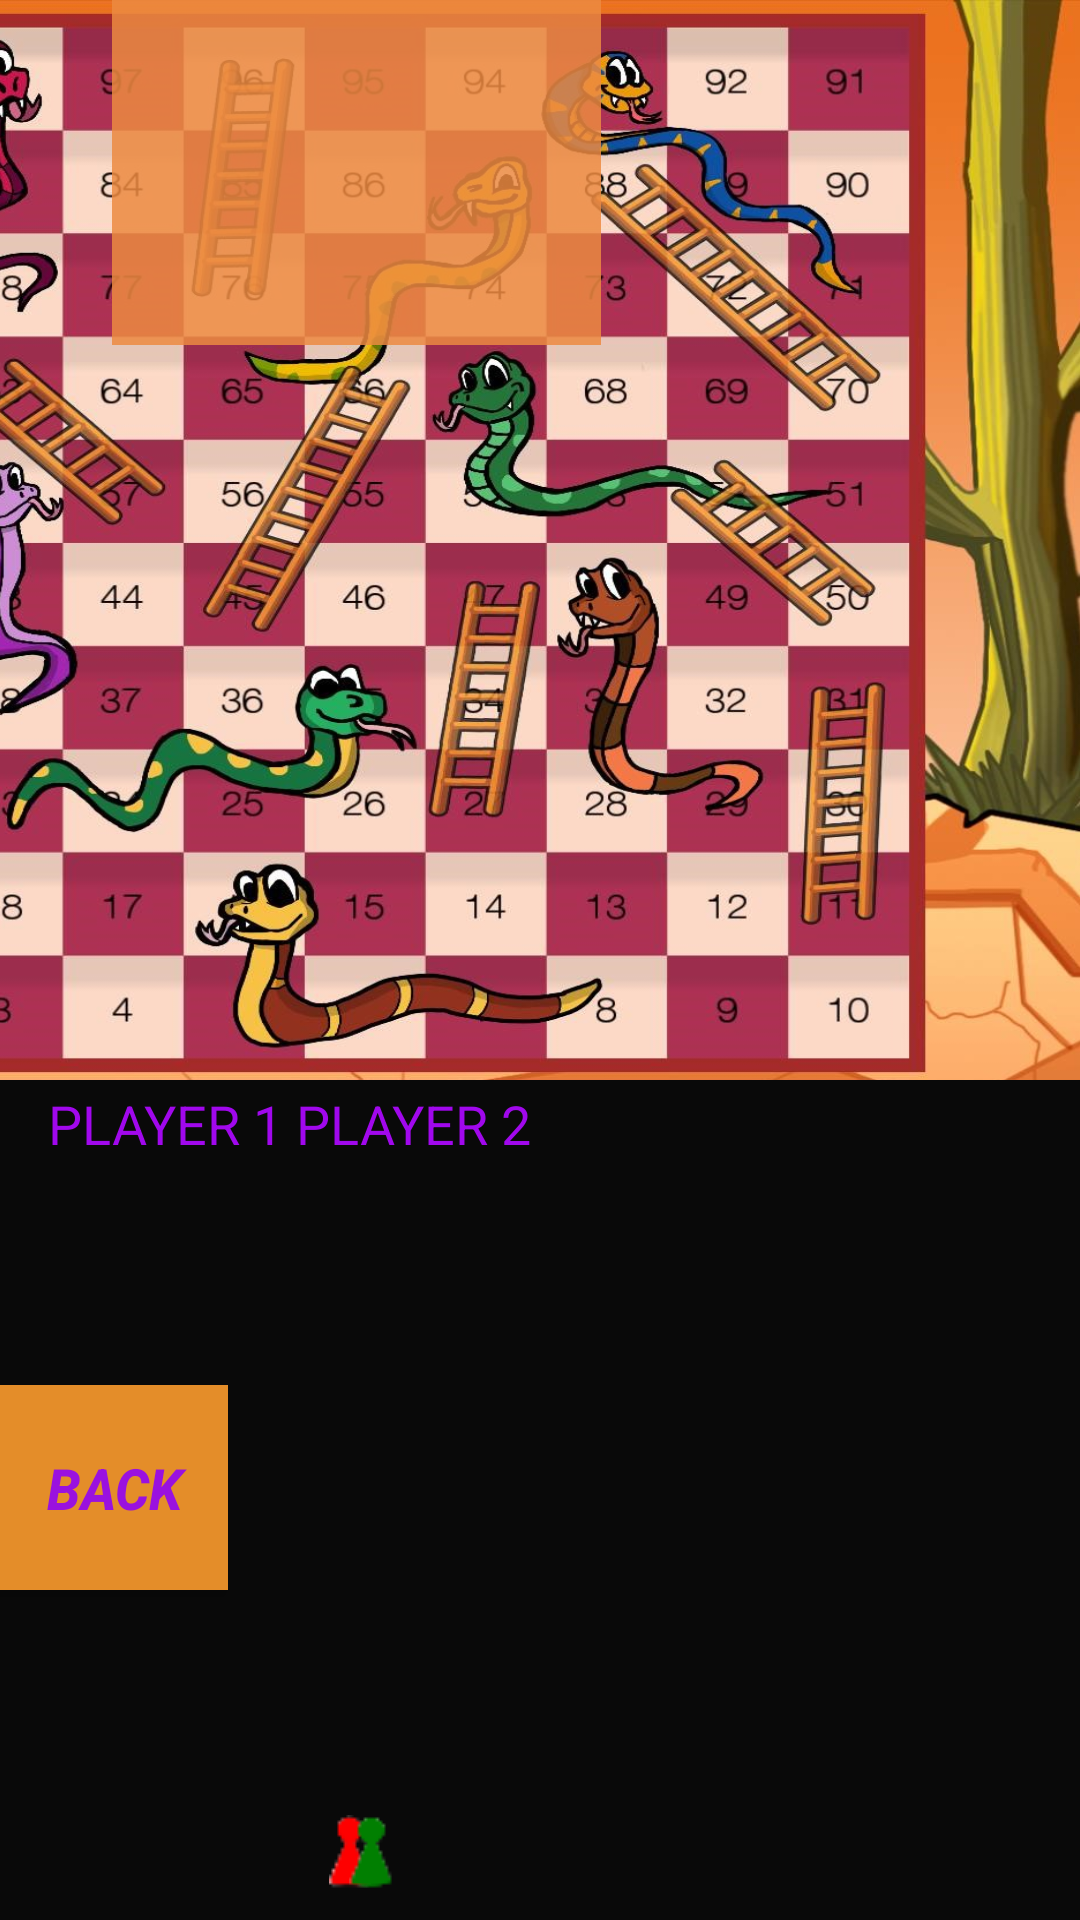

Reconstruct the res/layout file that produces this screen, plus the resources it refers to.
<!-- AndroidManifest.xml: application theme Theme.Dice.NoActionBar -->
<!-- res/layout/activity_main2.xml -->
<?xml version="1.0" encoding="utf-8"?>
<androidx.constraintlayout.widget.ConstraintLayout xmlns:android="http://schemas.android.com/apk/res/android"
    xmlns:app="http://schemas.android.com/apk/res-auto"
    xmlns:tools="http://schemas.android.com/tools"
    android:layout_width="match_parent"
    android:layout_height="match_parent"
    android:background="#090909"
    android:screenOrientation="landscape"
    tools:context=".MainActivity"
    tools:ignore="ExtraText">

    <Button
        android:id="@+id/button8"
        android:layout_width="76dp"
        android:layout_height="65dp"
        android:background="#D8B16227"
        android:backgroundTint="#D3E8690C"
        android:backgroundTintMode="screen"
        android:scaleY="1.055"
        android:text="@string/back"
        android:textColor="#9A11DF"
        android:textDirection="firstStrong"
        android:textSize="18sp"
        android:textStyle="normal|bold|italic"
        app:layout_constraintBottom_toBottomOf="parent"
        app:layout_constraintEnd_toEndOf="parent"
        app:layout_constraintHorizontal_bias="0.0"
        app:layout_constraintStart_toStartOf="parent"
        app:layout_constraintTop_toTopOf="parent"
        app:layout_constraintVertical_bias="0.806" />

    <ImageView
        android:id="@+id/imageView3"
        android:layout_width="734dp"
        android:layout_height="360dp"
        android:background="#0E0E0E"
        android:backgroundTint="#131313"
        android:contentDescription="@string/img2"
        android:scaleType="fitXY"
        app:layout_constraintBottom_toBottomOf="parent"
        app:layout_constraintEnd_toEndOf="parent"
        app:layout_constraintHorizontal_bias="1.0"
        app:layout_constraintStart_toStartOf="parent"
        app:layout_constraintTop_toTopOf="parent"
        app:layout_constraintVertical_bias="0.0"
        app:srcCompat="@drawable/snake_and_ladder" />

    <ImageView
        android:id="@+id/imageView"
        android:layout_width="64dp"
        android:layout_height="79dp"
        android:background="#FFFDFD"
        android:backgroundTint="#00FFFFFF"
        android:contentDescription="@string/img"
        android:textAlignment="center"
        android:textDirection="locale"
        app:layout_constraintBottom_toBottomOf="parent"
        app:layout_constraintEnd_toEndOf="parent"
        app:layout_constraintHorizontal_bias="0.092"
        app:layout_constraintStart_toStartOf="parent"
        app:layout_constraintTop_toTopOf="parent"
        app:layout_constraintVertical_bias="0.439"
        tools:srcCompat="@drawable/dice_1" />

    <ImageView
        android:id="@+id/imageView2"
        android:layout_width="72dp"
        android:layout_height="82dp"
        android:contentDescription="@string/imgp"
        app:layout_constraintBottom_toBottomOf="parent"
        app:layout_constraintEnd_toEndOf="parent"
        app:layout_constraintHorizontal_bias="0.21"
        app:layout_constraintStart_toStartOf="parent"
        app:layout_constraintTop_toTopOf="parent"
        app:layout_constraintVertical_bias="0.449"
        app:srcCompat="@drawable/dice_1" />

    <ImageView
        android:id="@+id/imageView4"
        android:layout_width="wrap_content"
        android:layout_height="wrap_content"
        android:contentDescription="@string/img3"
        app:layout_constraintBottom_toBottomOf="parent"
        app:layout_constraintEnd_toEndOf="parent"
        app:layout_constraintHorizontal_bias="0.317"
        app:layout_constraintStart_toStartOf="parent"
        app:layout_constraintTop_toTopOf="parent"
        app:layout_constraintVertical_bias="0.984"
        app:srcCompat="@drawable/red" />

    <ImageView
        android:id="@+id/imageView5"
        android:layout_width="wrap_content"
        android:layout_height="wrap_content"
        android:contentDescription="@string/img4"
        app:layout_constraintBottom_toBottomOf="parent"
        app:layout_constraintEnd_toEndOf="parent"
        app:layout_constraintHorizontal_bias="0.337"
        app:layout_constraintStart_toStartOf="parent"
        app:layout_constraintTop_toTopOf="parent"
        app:layout_constraintVertical_bias="0.984"
        app:srcCompat="@drawable/green" />

    <TextView
        android:id="@+id/textView"
        android:layout_width="163dp"
        android:layout_height="115dp"
        android:background="#ED8B42"
        android:backgroundTint="#D8ED8B42"
        android:shadowColor="#E64118"
        android:textAlignment="center"
        android:textColor="#C30B5E"
        android:textColorHint="#232223"
        android:textSize="24sp"
        android:textStyle="bold"
        app:layout_constraintBottom_toBottomOf="parent"
        app:layout_constraintEnd_toEndOf="parent"
        app:layout_constraintHorizontal_bias="0.19"
        app:layout_constraintStart_toStartOf="parent"
        app:layout_constraintTop_toTopOf="parent"
        app:layout_constraintVertical_bias="0.0" />

    <TextView
        android:id="@+id/textView2"
        android:layout_width="205dp"
        android:layout_height="38dp"
        android:text="@string/player_1_player_2"
        android:textColor="#A108ED"
        android:textSize="18sp"
        app:layout_constraintBottom_toBottomOf="parent"
        app:layout_constraintEnd_toEndOf="parent"
        app:layout_constraintHorizontal_bias="0.104"
        app:layout_constraintStart_toStartOf="parent"
        app:layout_constraintTop_toTopOf="parent"
        app:layout_constraintVertical_bias="0.602" />

</androidx.constraintlayout.widget.ConstraintLayout>
<!-- resources referenced by this layout -->
<resources>
  <!-- drawable green: png bitmap (drawable, 557 bytes) -->
  <!-- drawable red: png bitmap (drawable, 548 bytes) -->
  <!-- drawable snake_and_ladder: jpg bitmap (drawable, 385166 bytes) -->
  <string name="back">back</string>
  <string name="img">img</string>
  <string name="img2">img2</string>
  <string name="img3">img3</string>
  <string name="img4">img4</string>
  <string name="imgp">imgp</string>
  <string name="player_1_player_2">PLAYER 1 PLAYER 2</string>
  <style name="Theme.Dice.NoActionBar" parent="Theme.AppCompat.NoActionBar">
          <item name="windowActionBar">false</item>
          <item name="windowNoTitle">true</item>
      </style>
</resources>
